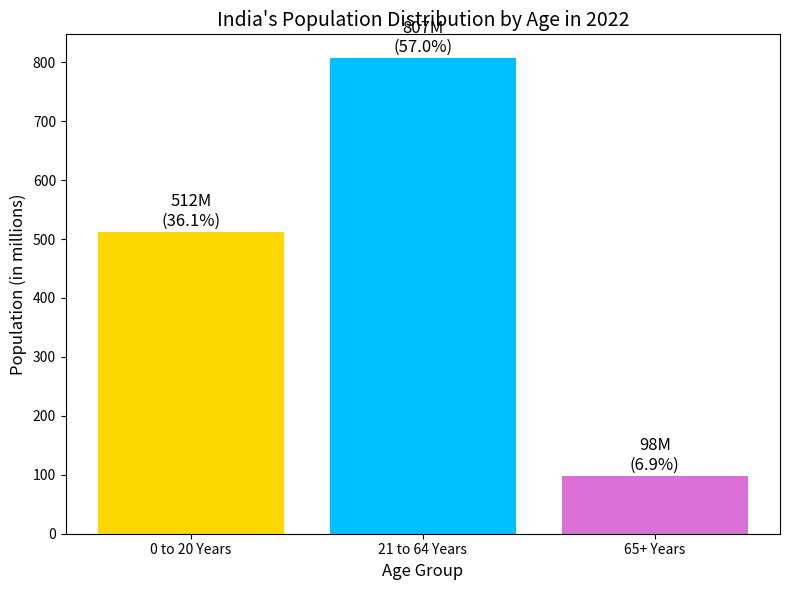

Here is the Python script that generated this plot:
import matplotlib.pyplot as plt

# Sample data based on the image in your task
age_groups = ['0 to 20 Years', '21 to 64 Years', '65+ Years']
population_millions = [512, 807, 98]  # in millions
percentages = [36.1, 57.0, 6.9]

# Create bar chart
plt.figure(figsize=(8, 6))
bars = plt.bar(age_groups, population_millions, color=['gold', 'deepskyblue', 'orchid'])

# Add labels
for i, bar in enumerate(bars):
    height = bar.get_height()
    label = f'{population_millions[i]}M\n({percentages[i]}%)'
    plt.text(bar.get_x() + bar.get_width()/2, height + 10, label, ha='center', fontsize=12)

# Titles and axes
plt.title("India's Population Distribution by Age in 2022", fontsize=14)
plt.xlabel("Age Group", fontsize=12)
plt.ylabel("Population (in millions)", fontsize=12)

# Save the chart
plt.tight_layout()
plt.savefig("age_distribution_chart.png")  # This will save the chart
plt.show()
